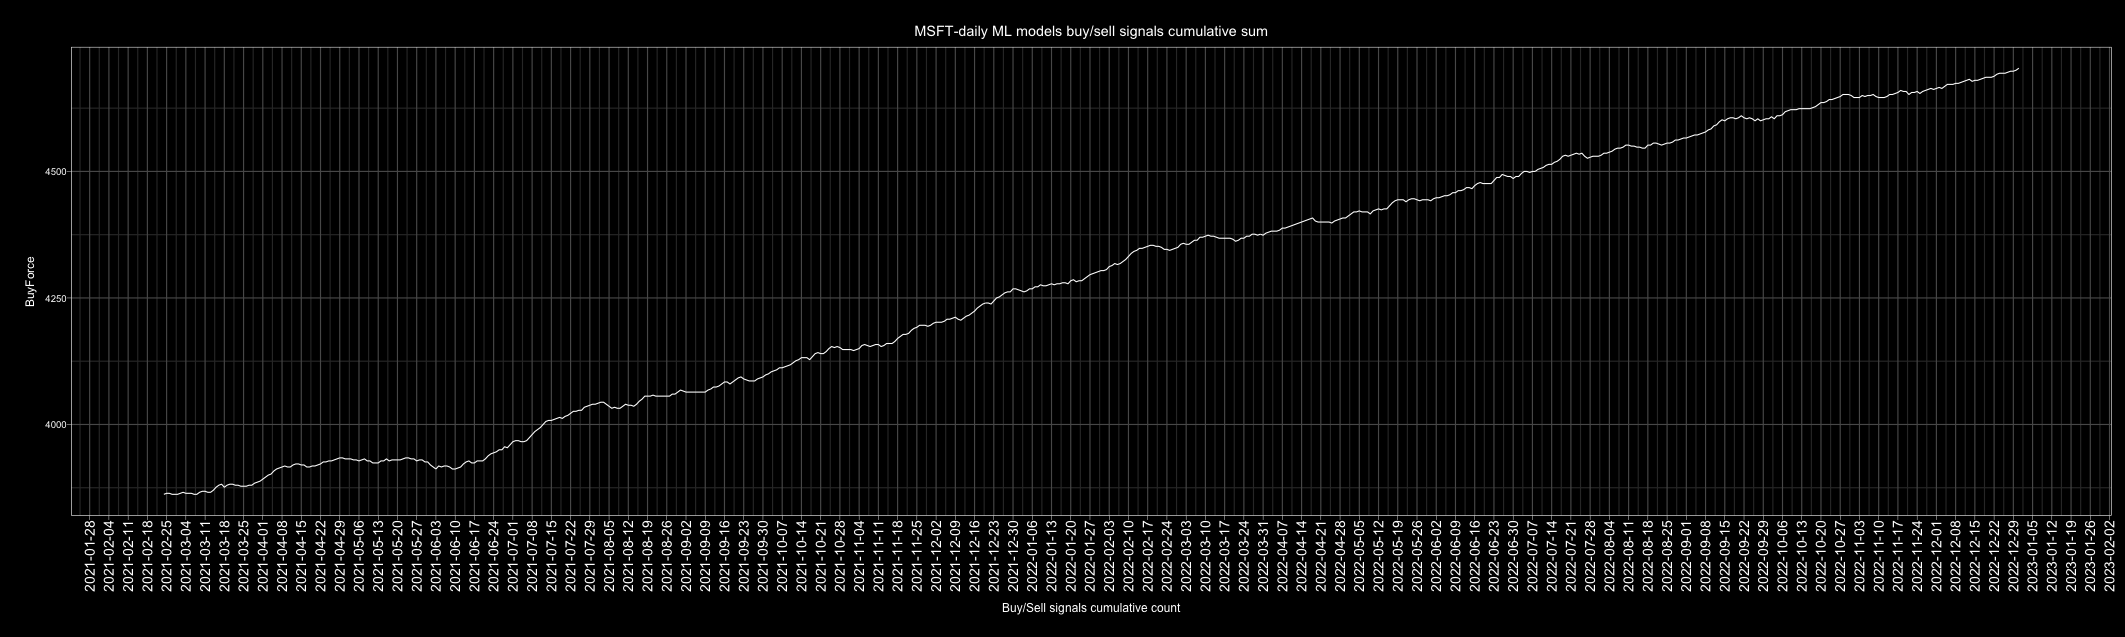

The data file committed next to this chart (first rows):
Date, buy, sell, Action, ActionID
2010-01-01, 5, 1, buy, 1
2010-01-02, 4, 2, buy, 1
2010-01-03, 5, 1, buy, 1
2010-01-04, 5, 1, buy, 1
2010-01-05, 4, 2, buy, 1
2010-01-06, 2, 4, sell, 0
2010-01-07, 1, 5, sell, 0
2010-01-08, 4, 2, buy, 1
2010-01-09, 3, 3, buy, 1
2010-01-10, 4, 2, buy, 1
2010-01-11, 1, 5, sell, 0
2010-01-12, 4, 2, buy, 1
2010-01-13, 6, 0, buy, 1
2010-01-14, 6, 0, buy, 1
2010-01-15, 3, 3, buy, 1
2010-01-16, 5, 1, buy, 1
2010-01-17, 3, 3, buy, 1
2010-01-18, 4, 2, buy, 1
2010-01-19, 4, 2, buy, 1
2010-01-20, 3, 3, buy, 1
2010-01-21, 1, 5, sell, 0
2010-01-22, 1, 5, sell, 0
2010-01-23, 4, 2, buy, 1
2010-01-24, 3, 3, buy, 1
2010-01-25, 5, 1, buy, 1
2010-01-26, 6, 0, buy, 1
2010-01-27, 6, 0, buy, 1
2010-01-28, 2, 4, sell, 0
2010-01-29, 2, 4, sell, 0
2010-01-30, 4, 2, buy, 1
2010-01-31, 4, 2, buy, 1
2010-02-01, 4, 2, buy, 1
2010-02-02, 5, 1, buy, 1
2010-02-03, 6, 0, buy, 1
2010-02-04, 0, 6, sell, 0
2010-02-05, 1, 5, sell, 0
2010-02-06, 4, 2, buy, 1
2010-02-07, 2, 4, sell, 0
2010-02-08, 1, 5, sell, 0
2010-02-09, 5, 1, buy, 1
2010-02-10, 6, 0, buy, 1
2010-02-11, 6, 0, buy, 1
2010-02-12, 6, 0, buy, 1
2010-02-13, 5, 1, buy, 1
2010-02-14, 3, 3, buy, 1
2010-02-15, 4, 2, buy, 1
2010-02-16, 6, 0, buy, 1
2010-02-17, 2, 4, sell, 0
2010-02-18, 6, 0, buy, 1
2010-02-19, 6, 0, buy, 1
2010-02-20, 5, 1, buy, 1
2010-02-21, 4, 2, buy, 1
2010-02-22, 3, 3, buy, 1
2010-02-23, 1, 5, sell, 0
2010-02-24, 4, 2, buy, 1
2010-02-25, 4, 2, buy, 1
2010-02-26, 5, 1, buy, 1
2010-02-27, 6, 0, buy, 1
2010-02-28, 4, 2, buy, 1
2010-03-01, 6, 0, buy, 1
... 4,688 more rows
